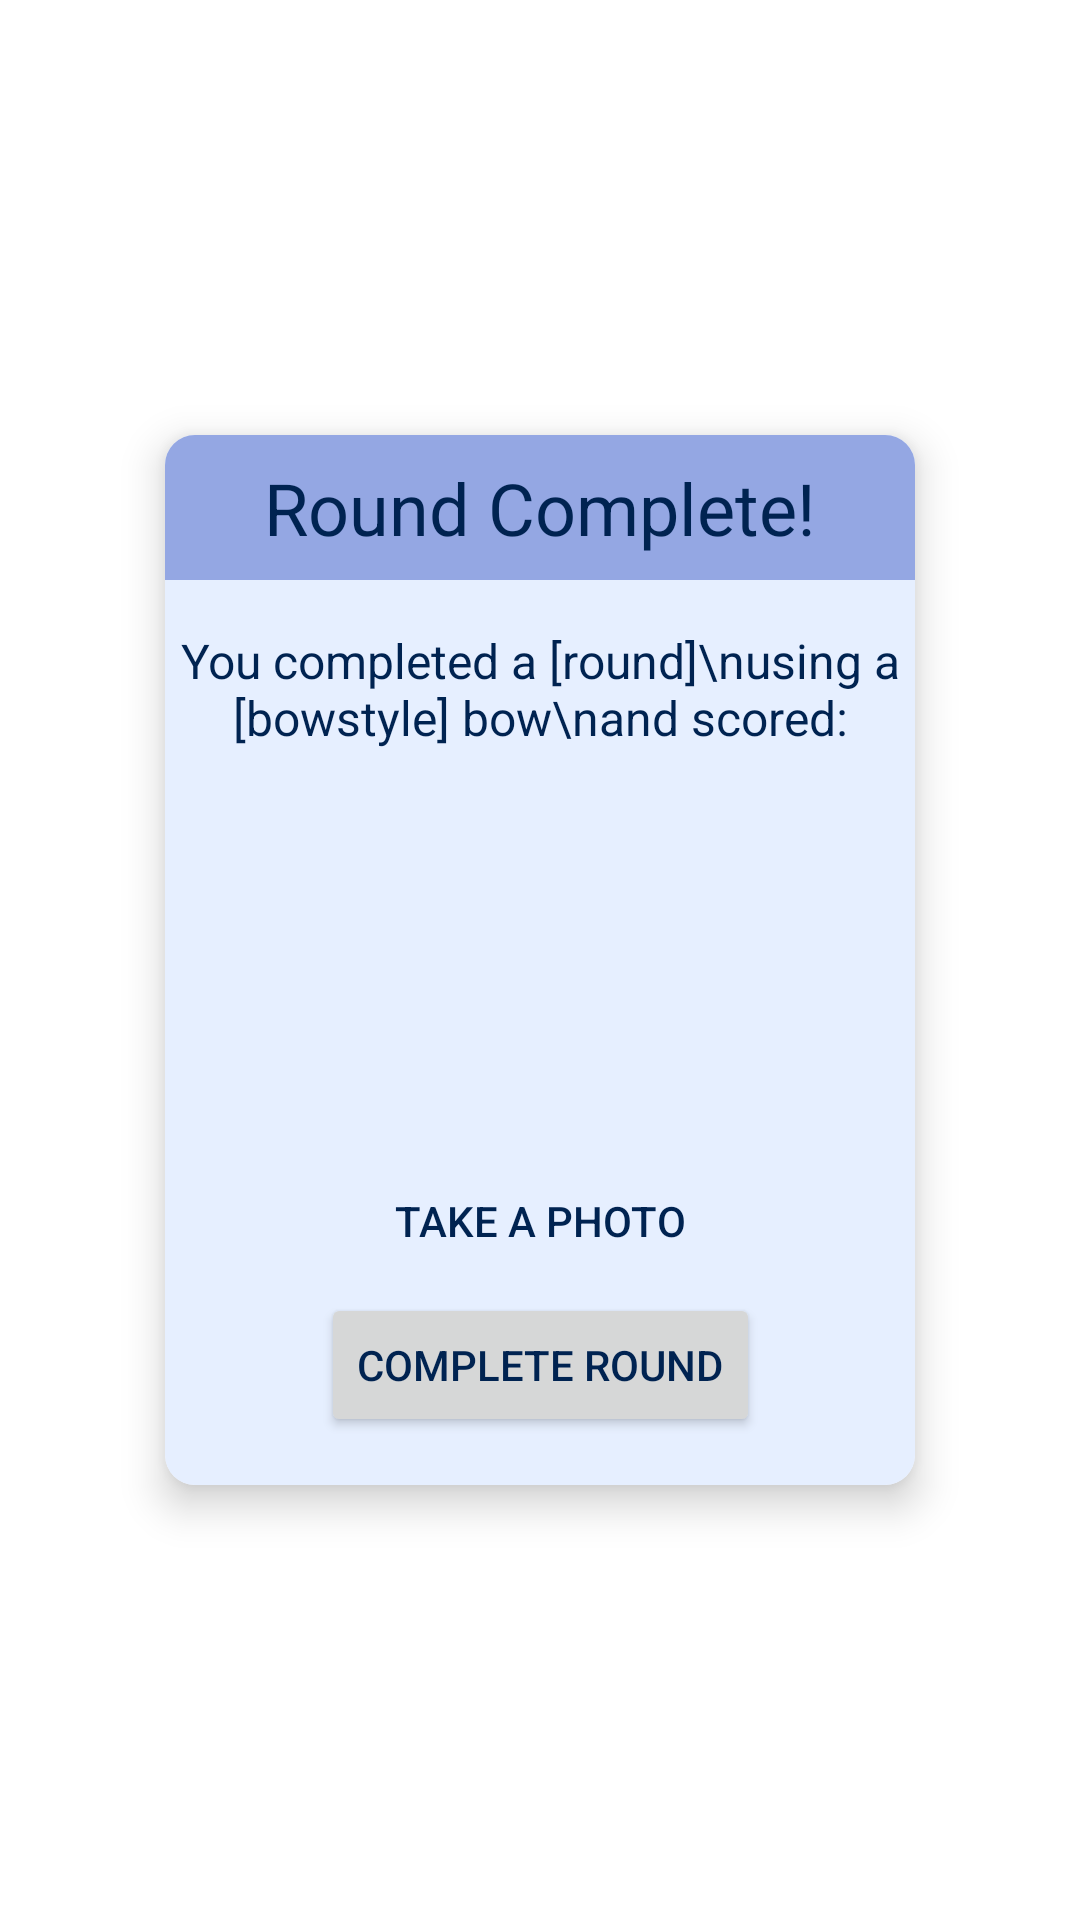

The Android layout XML behind this screen, and the referenced resources:
<!-- AndroidManifest.xml: application theme Theme.RecordArcheryScoring -->
<!-- res/layout/round_complete_modal.xml -->
<?xml version="1.0" encoding="utf-8"?>
<androidx.constraintlayout.widget.ConstraintLayout xmlns:android="http://schemas.android.com/apk/res/android"
    xmlns:app="http://schemas.android.com/apk/res-auto"
    xmlns:tools="http://schemas.android.com/tools"
    android:layout_width="wrap_content"
    android:layout_height="wrap_content"
    >

    <androidx.cardview.widget.CardView
        android:layout_width="wrap_content"
        android:layout_height="wrap_content"
        app:cardCornerRadius="10dp"
        app:cardElevation="8dp"
        app:layout_constraintBottom_toBottomOf="parent"
        app:layout_constraintEnd_toEndOf="parent"
        app:layout_constraintStart_toStartOf="parent"
        app:layout_constraintTop_toTopOf="parent">

        <androidx.constraintlayout.widget.ConstraintLayout
            android:id="@+id/constraintLayout2"
            android:layout_width="250dp"
            android:layout_height="350dp"

            android:background="@color/background"
            app:layout_constraintBottom_toBottomOf="parent"
            app:layout_constraintEnd_toEndOf="parent"
            app:layout_constraintStart_toStartOf="parent"
            app:layout_constraintTop_toTopOf="parent">

            <Button
                android:id="@+id/completeButton"
                android:layout_width="wrap_content"
                android:layout_height="wrap_content"

                android:layout_marginBottom="16dp"
                android:text="@string/complete_round"
                app:layout_constraintBottom_toBottomOf="parent"
                app:layout_constraintEnd_toEndOf="parent"
                app:layout_constraintStart_toStartOf="parent" />

            <androidx.constraintlayout.widget.ConstraintLayout
                android:id="@+id/constraintLayout3"
                android:layout_width="match_parent"
                android:layout_height="wrap_content"
                android:background="@color/primary"
                app:layout_constraintEnd_toEndOf="parent"
                app:layout_constraintStart_toStartOf="parent"
                app:layout_constraintTop_toTopOf="parent">

                <TextView
                    android:id="@+id/congratulationText"
                    android:layout_width="wrap_content"
                    android:layout_height="wrap_content"
                    android:layout_marginTop="8dp"
                    android:layout_marginBottom="8dp"
                    android:text="Round Complete!"
                    android:textSize="24sp"
                    app:layout_constraintBottom_toBottomOf="parent"
                    app:layout_constraintEnd_toEndOf="parent"
                    app:layout_constraintStart_toStartOf="parent"
                    app:layout_constraintTop_toTopOf="parent" />
            </androidx.constraintlayout.widget.ConstraintLayout>

            <TextView
                android:id="@+id/summaryText"
                android:layout_width="wrap_content"
                android:layout_height="wrap_content"
                android:layout_marginTop="16dp"
                android:text="You completed a [round]\nusing a [bowstyle] bow\nand scored:"
                android:textAlignment="center"
                android:textSize="16sp"
                app:layout_constraintEnd_toEndOf="parent"
                app:layout_constraintStart_toStartOf="parent"
                app:layout_constraintTop_toBottomOf="@+id/constraintLayout3" />

            <TextView
                android:id="@+id/result"
                android:layout_width="wrap_content"
                android:layout_height="wrap_content"
                android:layout_marginTop="16dp"
                android:textSize="20sp"
                android:textStyle="bold"
                app:layout_constraintEnd_toEndOf="parent"
                app:layout_constraintStart_toStartOf="parent"
                app:layout_constraintTop_toBottomOf="@+id/summaryText"
                tools:text="600" />

            <Button
                android:id="@+id/photoButton"
                style="@style/Widget.AppCompat.Button.Borderless.Colored"
                android:layout_width="wrap_content"
                android:layout_height="wrap_content"
                android:drawableLeft="@drawable/camera_icon"
                android:text="Take a Photo"
                android:textColor="@color/altBlack"
                app:layout_constraintBottom_toTopOf="@+id/completeButton"
                app:layout_constraintEnd_toEndOf="parent"
                app:layout_constraintStart_toStartOf="parent" />

        </androidx.constraintlayout.widget.ConstraintLayout>


    </androidx.cardview.widget.CardView>

</androidx.constraintlayout.widget.ConstraintLayout>
<!-- resources referenced by this layout -->
<resources>
  <color name="altBlack">#002351</color>
  <color name="background">#E6EFFF</color>
  <color name="primary">#94A7E3</color>
  <string name="complete_round">Complete Round</string>
  <style name="Theme.RecordArcheryScoring" parent="Theme.MaterialComponents.DayNight.DarkActionBar">
          
          <item name="colorPrimary">@color/primary</item>
          <item name="colorPrimaryVariant">@color/darker</item>
          <item name="colorOnPrimary">@color/background</item>
          <item name="android:textColor">@color/altBlack</item>
  
          
          <item name="android:statusBarColor">@color/navy</item>
          
      </style>
  <color name="darker">#5E73AB</color>
  <color name="navy">#002A59</color>
</resources>
